Labelled photos from "processed", an image-classification folder in Shayanthavi/Brain-Tumer-MRI-Classifier. The possible labels are: glioma, meningioma, no tumor, pituitary tumor.

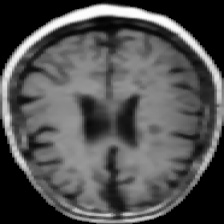
Label: no tumor

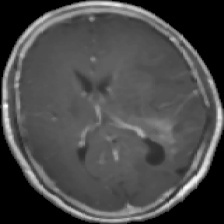
Label: glioma

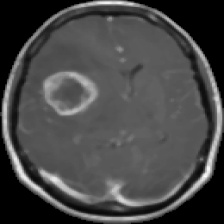
Label: glioma

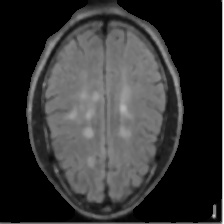
Label: no tumor

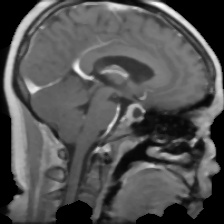
Label: pituitary tumor

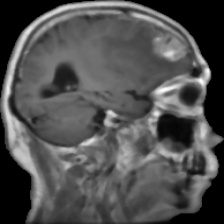
Label: meningioma
